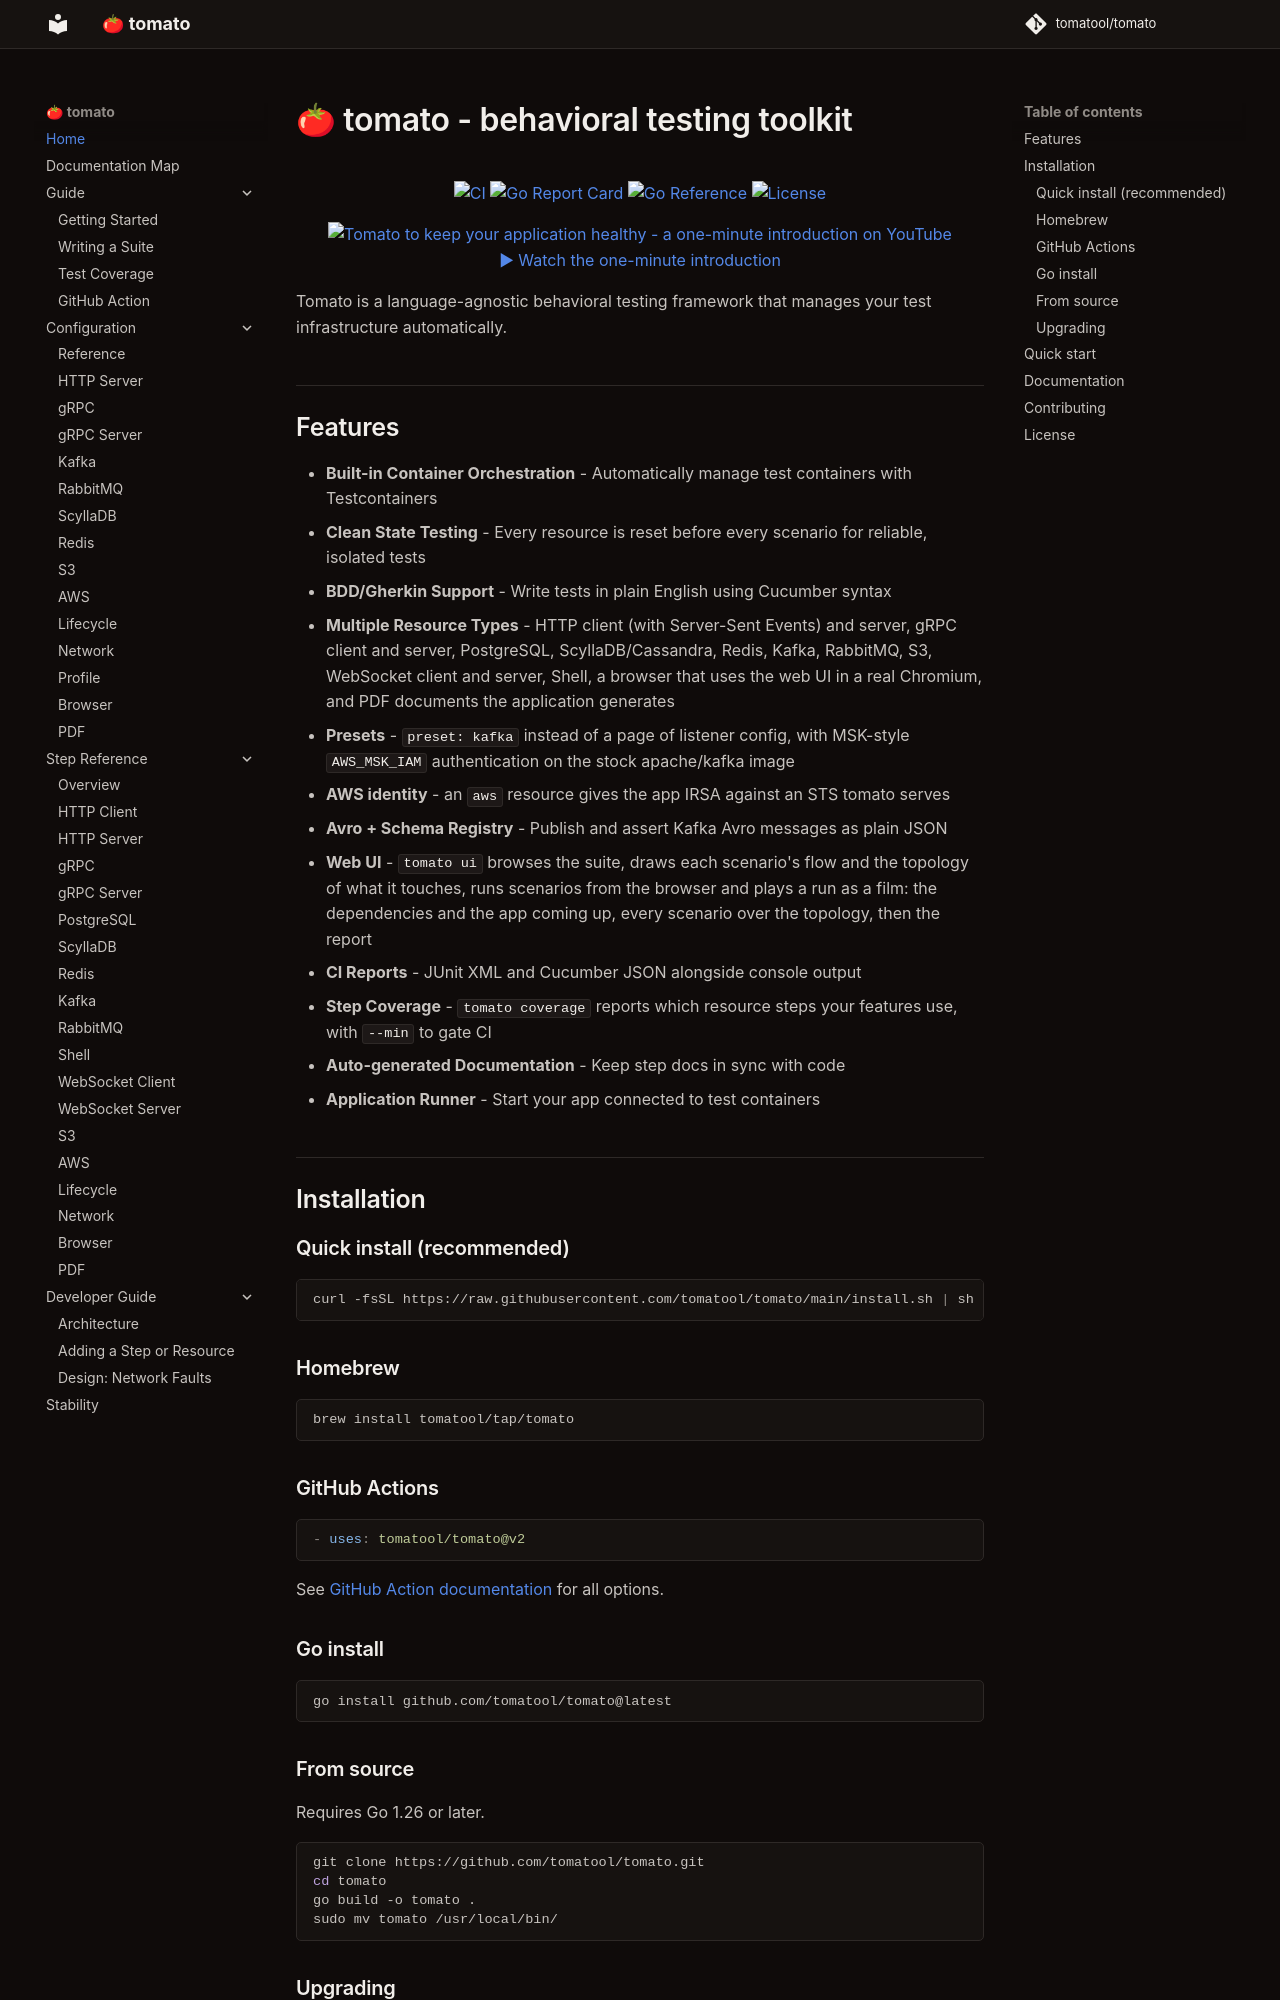

repository: tomatool/tomato · page: index.html · generator: mkdocs

# 🍅 tomato - behavioral testing toolkit

<p align="center">
  <a href="https://github.com/tomatool/tomato/actions/workflows/ci.yml"><img src="https://github.com/tomatool/tomato/actions/workflows/ci.yml/badge.svg" alt="CI"></a>
  <a href="https://goreportcard.com/report/github.com/tomatool/tomato"><img src="https://goreportcard.com/badge/github.com/tomatool/tomato" alt="Go Report Card"></a>
  <a href="https://pkg.go.dev/github.com/tomatool/tomato"><img src="https://pkg.go.dev/badge/github.com/tomatool/tomato.svg" alt="Go Reference"></a>
  <a href="LICENSE"><img src="https://img.shields.io/github/license/tomatool/tomato" alt="License"></a>
</p>

<p align="center">
  <a href="https://www.youtube.com/watch?v=1zsAXQPFUiE" title="Tomato to keep your application healthy - watch on YouTube">
    <img src="https://img.youtube.com/vi/1zsAXQPFUiE/maxresdefault.jpg" alt="Tomato to keep your application healthy - a one-minute introduction on YouTube" width="720">
  </a>
  <br>
  <a href="https://www.youtube.com/watch?v=1zsAXQPFUiE">▶ Watch the one-minute introduction</a>
</p>

Tomato is a language-agnostic behavioral testing framework that manages your test infrastructure automatically.

## Features

- **Built-in Container Orchestration** - Automatically manage test containers with Testcontainers
- **Clean State Testing** - Every resource is reset before every scenario for reliable, isolated tests
- **BDD/Gherkin Support** - Write tests in plain English using Cucumber syntax
- **Multiple Resource Types** - HTTP client (with Server-Sent Events) and server, gRPC client and server, PostgreSQL, ScyllaDB/Cassandra, Redis, Kafka, RabbitMQ, S3, WebSocket client and server, Shell, a browser that uses the web UI in a real Chromium, and PDF documents the application generates
- **Presets** - `preset: kafka` instead of a page of listener config, with MSK-style `AWS_MSK_IAM` authentication on the stock apache/kafka image
- **AWS identity** - an `aws` resource gives the app IRSA against an STS tomato serves
- **Avro + Schema Registry** - Publish and assert Kafka Avro messages as plain JSON
- **Web UI** - `tomato ui` browses the suite, draws each scenario's flow and the topology of what it touches, runs scenarios from the browser and plays a run as a film: the dependencies and the app coming up, every scenario over the topology, then the report
- **CI Reports** - JUnit XML and Cucumber JSON alongside console output
- **Step Coverage** - `tomato coverage` reports which resource steps your features use, with `--min` to gate CI
- **Auto-generated Documentation** - Keep step docs in sync with code
- **Application Runner** - Start your app connected to test containers

## Installation

### Quick install (recommended)

```bash
curl -fsSL https://raw.githubusercontent.com/tomatool/tomato/main/install.sh | sh
```

### Homebrew

```bash
brew install tomatool/tap/tomato
```

### GitHub Actions

```yaml
- uses: tomatool/tomato@v2
```

See [GitHub Action documentation](https://tomatool.github.io/tomato/getting-started/github-action) for all options.

### Go install

```bash
go install github.com/tomatool/tomato@latest
```
